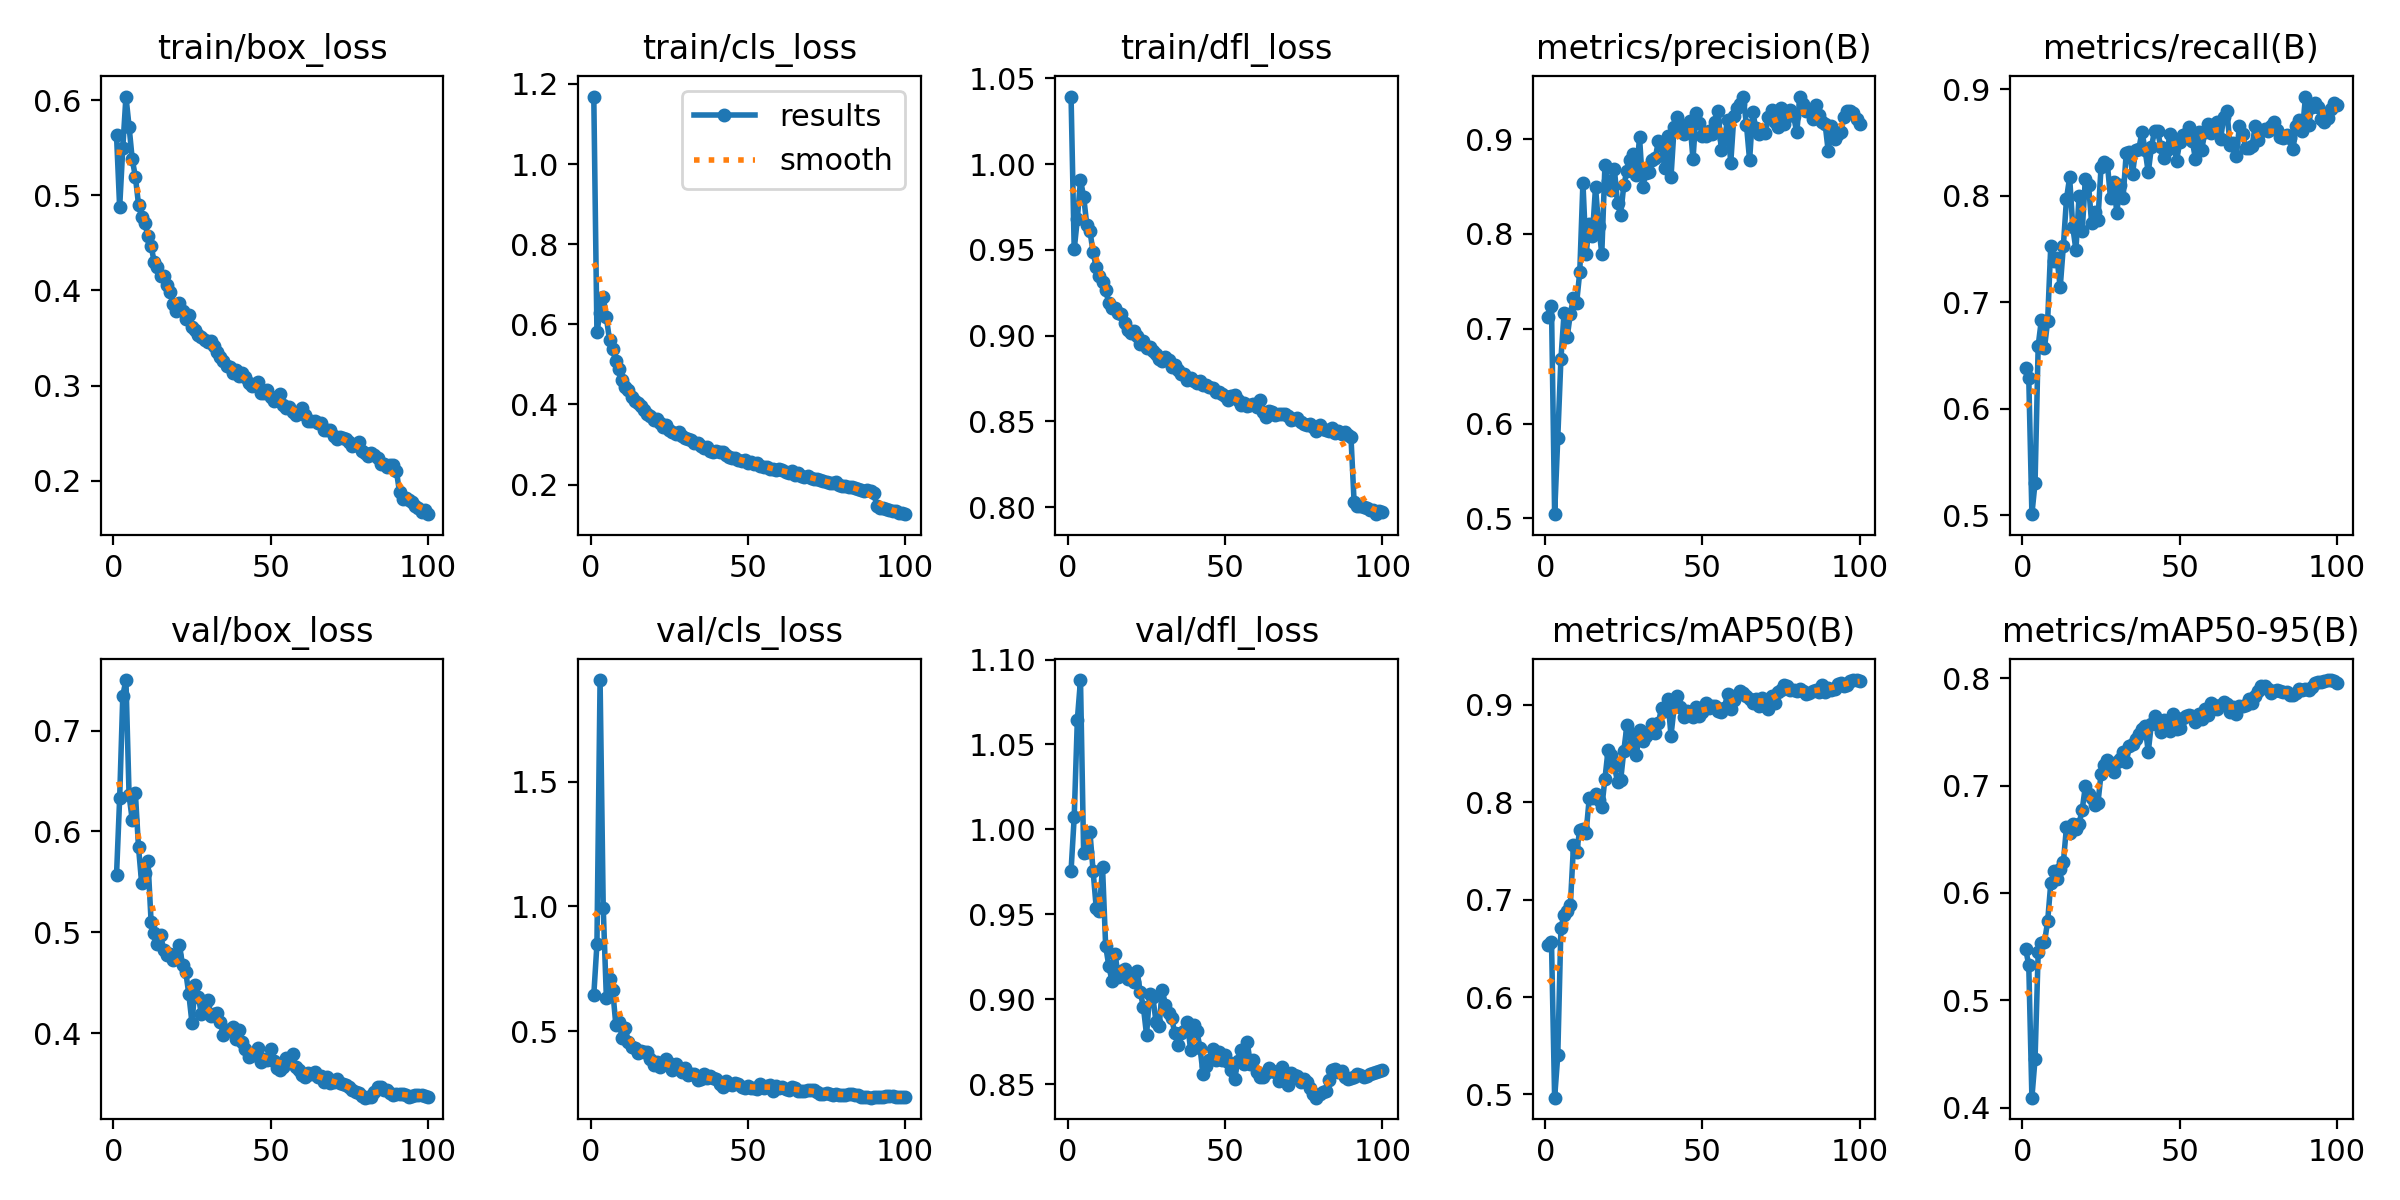

Source data for this figure (header and first rows):
epoch, time, train/box_loss, train/cls_loss, train/dfl_loss, metrics/precision(B), metrics/recall(B), metrics/mAP50(B), metrics/mAP50-95(B), val/box_loss, val/cls_loss, val/dfl_loss, lr/pg0, lr/pg1, lr/pg2
1, 111.6, 0.5634, 1.169, 1.039, 0.7129, 0.6381, 0.6531, 0.5479, 0.5564, 0.6443, 0.9757, 0.003327, 0.003327, 0.003327
2, 217.5, 0.4874, 0.5807, 0.9502, 0.7242, 0.6292, 0.6564, 0.533, 0.6329, 0.848, 1.007, 0.006594, 0.006594, 0.006594
3, 321.7, 0.5501, 0.6295, 0.968, 0.5045, 0.5009, 0.4967, 0.4093, 0.7347, 1.908, 1.065, 0.009796, 0.009796, 0.009796
4, 424.5, 0.6039, 0.669, 0.9906, 0.585, 0.5303, 0.5401, 0.4453, 0.75, 0.9951, 1.088, 0.009703, 0.009703, 0.009703
5, 527.6, 0.5723, 0.6173, 0.981, 0.6682, 0.6591, 0.6711, 0.5447, 0.6356, 0.6329, 0.9861, 0.009604, 0.009604, 0.009604
6, 630.5, 0.5379, 0.561, 0.9646, 0.7165, 0.6829, 0.6842, 0.5534, 0.6114, 0.7103, 0.9866, 0.009505, 0.009505, 0.009505
7, 733.5, 0.5197, 0.5378, 0.9611, 0.6914, 0.657, 0.6882, 0.554, 0.6379, 0.6667, 0.9983, 0.009406, 0.009406, 0.009406
8, 836.8, 0.4904, 0.5078, 0.9485, 0.7158, 0.6822, 0.6943, 0.5735, 0.5842, 0.5265, 0.9757, 0.009307, 0.009307, 0.009307
9, 939.7, 0.4776, 0.4875, 0.9398, 0.7324, 0.7528, 0.7558, 0.6089, 0.5484, 0.5362, 0.9537, 0.009208, 0.009208, 0.009208
10, 1043, 0.4713, 0.4601, 0.9349, 0.7277, 0.7387, 0.7492, 0.6201, 0.5586, 0.4735, 0.9517, 0.009109, 0.009109, 0.009109
11, 1146, 0.4569, 0.4436, 0.9315, 0.76, 0.741, 0.7719, 0.6131, 0.5708, 0.5107, 0.9781, 0.00901, 0.00901, 0.00901
12, 1249, 0.4471, 0.4353, 0.9263, 0.8542, 0.7138, 0.773, 0.6226, 0.5104, 0.4582, 0.9313, 0.008911, 0.008911, 0.008911
13, 1353, 0.4295, 0.4189, 0.9191, 0.7786, 0.7526, 0.7686, 0.6285, 0.4989, 0.435, 0.9196, 0.008812, 0.008812, 0.008812
14, 1456, 0.4252, 0.4078, 0.9161, 0.8102, 0.797, 0.804, 0.6617, 0.4879, 0.4309, 0.9108, 0.008713, 0.008713, 0.008713
15, 1559, 0.4157, 0.4027, 0.9161, 0.7979, 0.8172, 0.8044, 0.6562, 0.4972, 0.4128, 0.9269, 0.008614, 0.008614, 0.008614
16, 1662, 0.4154, 0.3968, 0.9131, 0.8494, 0.7706, 0.8091, 0.6642, 0.4828, 0.4184, 0.913, 0.008515, 0.008515, 0.008515
17, 1765, 0.4058, 0.3866, 0.9124, 0.8085, 0.7489, 0.8024, 0.6596, 0.4779, 0.4151, 0.9167, 0.008416, 0.008416, 0.008416
18, 1868, 0.3985, 0.3761, 0.9075, 0.7793, 0.7995, 0.795, 0.6646, 0.4784, 0.4149, 0.918, 0.008317, 0.008317, 0.008317
19, 1971, 0.386, 0.3707, 0.9034, 0.8729, 0.7669, 0.8242, 0.6777, 0.4728, 0.3864, 0.9117, 0.008218, 0.008218, 0.008218
20, 2074, 0.378, 0.3601, 0.9017, 0.8554, 0.8159, 0.8539, 0.6995, 0.4775, 0.3629, 0.9133, 0.008119, 0.008119, 0.008119
21, 2177, 0.3866, 0.3628, 0.9024, 0.846, 0.8103, 0.8491, 0.6919, 0.4879, 0.3764, 0.9099, 0.00802, 0.00802, 0.00802
22, 2280, 0.3784, 0.3533, 0.8997, 0.8683, 0.7739, 0.8369, 0.6887, 0.4673, 0.3556, 0.9163, 0.007921, 0.007921, 0.007921
23, 2383, 0.37, 0.3447, 0.895, 0.8322, 0.7847, 0.8213, 0.6822, 0.4611, 0.3694, 0.9043, 0.007822, 0.007822, 0.007822
24, 2486, 0.3745, 0.3481, 0.8968, 0.8204, 0.7775, 0.8227, 0.6839, 0.4386, 0.3887, 0.8954, 0.007723, 0.007723, 0.007723
25, 2590, 0.3616, 0.3367, 0.8929, 0.8516, 0.8272, 0.853, 0.7112, 0.41, 0.3732, 0.879, 0.007624, 0.007624, 0.007624
26, 2693, 0.3581, 0.3325, 0.8932, 0.8668, 0.8314, 0.8792, 0.7194, 0.4476, 0.3442, 0.9032, 0.007525, 0.007525, 0.007525
27, 2796, 0.3534, 0.3275, 0.8911, 0.8775, 0.8299, 0.8712, 0.7238, 0.4363, 0.367, 0.9012, 0.007426, 0.007426, 0.007426
28, 2899, 0.3511, 0.3302, 0.889, 0.8843, 0.7974, 0.8602, 0.7197, 0.4192, 0.3522, 0.8868, 0.007327, 0.007327, 0.007327
29, 3002, 0.3476, 0.321, 0.8861, 0.8617, 0.8128, 0.8486, 0.7125, 0.4277, 0.3344, 0.8842, 0.007228, 0.007228, 0.007228
30, 3105, 0.3454, 0.3176, 0.8854, 0.9022, 0.7839, 0.8744, 0.7216, 0.4333, 0.3507, 0.9053, 0.007129, 0.007129, 0.007129
31, 3208, 0.3464, 0.3131, 0.8873, 0.8492, 0.81, 0.8635, 0.725, 0.4172, 0.3254, 0.8969, 0.00703, 0.00703, 0.00703
32, 3311, 0.3415, 0.3101, 0.8857, 0.8642, 0.798, 0.8678, 0.7315, 0.4188, 0.3266, 0.892, 0.006931, 0.006931, 0.006931
33, 3415, 0.3351, 0.3034, 0.8818, 0.8654, 0.8402, 0.8717, 0.7218, 0.4198, 0.3285, 0.8888, 0.006832, 0.006832, 0.006832
34, 3518, 0.3305, 0.3033, 0.8829, 0.8779, 0.8412, 0.8809, 0.737, 0.4109, 0.3023, 0.8798, 0.006733, 0.006733, 0.006733
35, 3621, 0.3256, 0.2973, 0.88, 0.88, 0.8205, 0.871, 0.7389, 0.3983, 0.3086, 0.8728, 0.006634, 0.006634, 0.006634
36, 3724, 0.321, 0.2924, 0.8776, 0.8981, 0.8431, 0.8817, 0.7431, 0.4032, 0.3287, 0.8801, 0.006535, 0.006535, 0.006535
37, 3827, 0.3191, 0.2934, 0.8778, 0.8929, 0.8436, 0.8968, 0.7482, 0.4034, 0.3129, 0.8814, 0.006436, 0.006436, 0.006436
38, 3930, 0.3133, 0.2847, 0.8739, 0.8697, 0.86, 0.8936, 0.7524, 0.4064, 0.3202, 0.8868, 0.006337, 0.006337, 0.006337
39, 4034, 0.3162, 0.2818, 0.875, 0.9028, 0.8427, 0.9063, 0.7554, 0.3942, 0.3114, 0.87, 0.006238, 0.006238, 0.006238
40, 4137, 0.3103, 0.283, 0.8732, 0.8598, 0.8217, 0.8687, 0.7314, 0.403, 0.3099, 0.8849, 0.006139, 0.006139, 0.006139
41, 4240, 0.3131, 0.2813, 0.8726, 0.9126, 0.8455, 0.8974, 0.7579, 0.3914, 0.2889, 0.881, 0.00604, 0.00604, 0.00604
42, 4343, 0.3086, 0.2803, 0.8738, 0.9237, 0.8608, 0.9091, 0.7647, 0.3841, 0.2766, 0.8714, 0.005941, 0.005941, 0.005941
43, 4446, 0.3023, 0.2744, 0.8714, 0.9153, 0.8605, 0.8979, 0.7561, 0.3769, 0.3017, 0.8557, 0.005842, 0.005842, 0.005842
44, 4549, 0.2996, 0.2691, 0.871, 0.9056, 0.8453, 0.8876, 0.7497, 0.3783, 0.2884, 0.8608, 0.005743, 0.005743, 0.005743
45, 4652, 0.3004, 0.2676, 0.8697, 0.9095, 0.8351, 0.8933, 0.7608, 0.3786, 0.2857, 0.8644, 0.005644, 0.005644, 0.005644
46, 4755, 0.3036, 0.2657, 0.8692, 0.9194, 0.843, 0.8905, 0.754, 0.3856, 0.2925, 0.8709, 0.005545, 0.005545, 0.005545
47, 4858, 0.2919, 0.2621, 0.8672, 0.8788, 0.8579, 0.8873, 0.7508, 0.3716, 0.2871, 0.8641, 0.005446, 0.005446, 0.005446
48, 4961, 0.2924, 0.2599, 0.8672, 0.9281, 0.851, 0.8979, 0.7664, 0.3747, 0.2758, 0.8689, 0.005347, 0.005347, 0.005347
49, 5065, 0.2954, 0.2607, 0.8659, 0.9174, 0.8329, 0.8882, 0.7532, 0.3734, 0.2715, 0.8642, 0.005248, 0.005248, 0.005248
50, 5168, 0.2882, 0.2543, 0.8646, 0.9037, 0.8499, 0.8924, 0.7538, 0.3846, 0.2795, 0.867, 0.005149, 0.005149, 0.005149
51, 5271, 0.2841, 0.2566, 0.8625, 0.9034, 0.8566, 0.9024, 0.7632, 0.3721, 0.2731, 0.863, 0.00505, 0.00505, 0.00505
52, 5374, 0.288, 0.2526, 0.865, 0.9084, 0.8574, 0.8974, 0.7648, 0.3659, 0.2703, 0.858, 0.004951, 0.004951, 0.004951
53, 5477, 0.2908, 0.2549, 0.8653, 0.9054, 0.8642, 0.8985, 0.7657, 0.3632, 0.2668, 0.8528, 0.004852, 0.004852, 0.004852
54, 5580, 0.2801, 0.2461, 0.8625, 0.9185, 0.8512, 0.8988, 0.765, 0.3667, 0.2875, 0.8635, 0.004753, 0.004753, 0.004753
55, 5683, 0.2765, 0.2447, 0.8597, 0.9294, 0.8347, 0.8938, 0.7589, 0.3753, 0.2715, 0.8701, 0.004654, 0.004654, 0.004654
56, 5786, 0.2779, 0.2441, 0.8609, 0.8881, 0.8599, 0.8927, 0.7668, 0.3706, 0.2807, 0.8616, 0.004555, 0.004555, 0.004555
57, 5889, 0.2725, 0.2392, 0.859, 0.9005, 0.843, 0.8973, 0.7619, 0.3789, 0.2856, 0.875, 0.004456, 0.004456, 0.004456
58, 5992, 0.2694, 0.2378, 0.8592, 0.9204, 0.8598, 0.9112, 0.7718, 0.3668, 0.2615, 0.8621, 0.004357, 0.004357, 0.004357
59, 6095, 0.2717, 0.2361, 0.86, 0.8745, 0.8677, 0.8955, 0.7659, 0.3639, 0.2785, 0.8643, 0.004258, 0.004258, 0.004258
60, 6198, 0.2761, 0.2381, 0.8585, 0.9247, 0.8589, 0.905, 0.7769, 0.3589, 0.2709, 0.857, 0.004159, 0.004159, 0.004159
... 40 more rows
